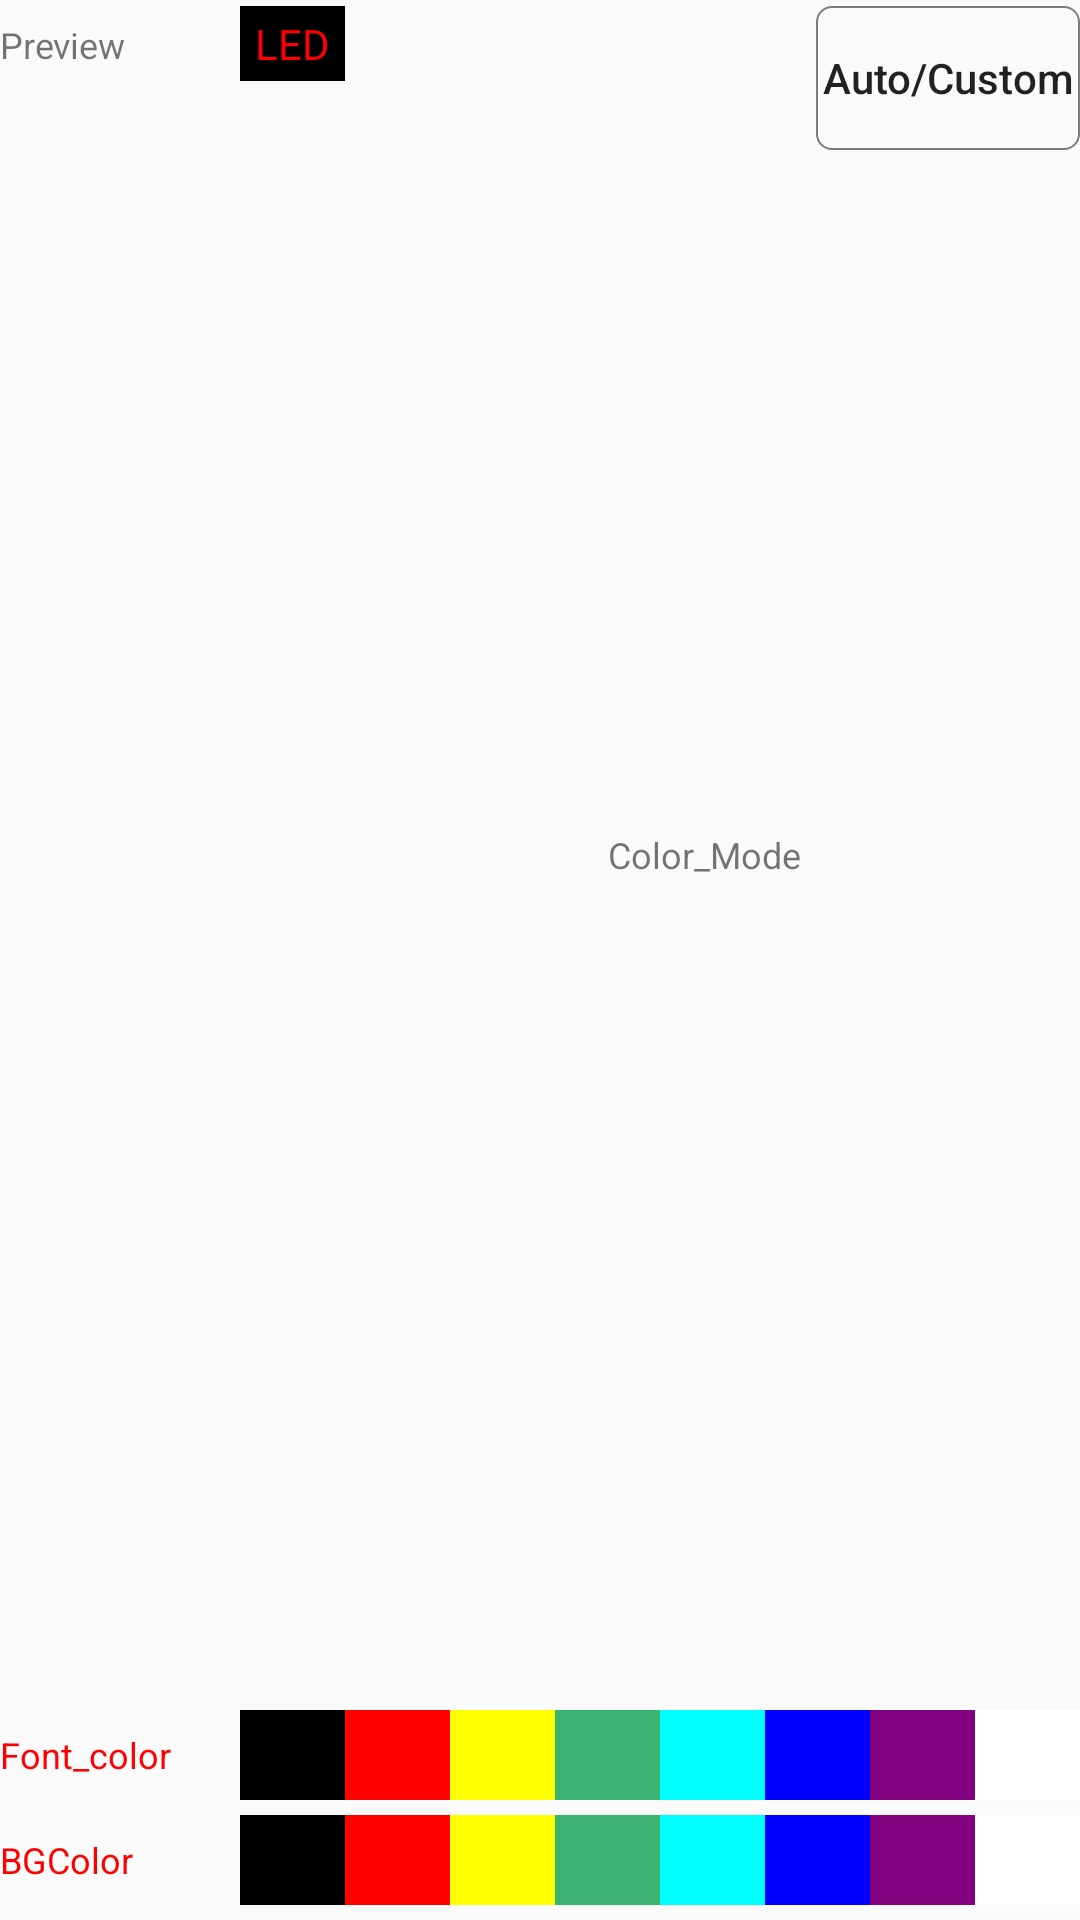

Produce the Android XML layout that renders to this screen, including the resource entries it uses.
<!-- AndroidManifest.xml: application theme MyAppTheme -->
<!-- res/layout/fragment_color_select.xml -->
<LinearLayout xmlns:android="http://schemas.android.com/apk/res/android"
    xmlns:tools="http://schemas.android.com/tools"
    android:layout_width="match_parent"
    android:layout_height="wrap_content"
    android:orientation="vertical"
    tools:context="xc.LEDILove.fragment.ColorSelectFragment">

    
    <LinearLayout
        android:layout_width="match_parent"
        android:id="@+id/ll_preview"
        android:layout_marginLeft="0dp"
        android:orientation="horizontal"
        android:layout_height="0dp"
        android:minHeight="15dp"
        android:layout_weight="1">
        <TextView
            android:gravity="center_vertical"
            android:layout_width="0dp"
            android:layout_weight="2"
            android:layout_height="30dp"
            android:textSize="12sp"
            android:text="@string/preview"/>
        <RelativeLayout
            android:layout_width="0dp"
            android:layout_height="match_parent"
            android:layout_marginLeft="10dp"
            android:gravity="center_vertical"
            android:layout_marginTop="2dp"
            android:layout_marginBottom="2dp"
            android:layout_weight="8">
            <Button
                android:id="@+id/btn_auto_shift"
                android:layout_width="wrap_content"
                android:layout_height="wrap_content"
                android:layout_alignParentRight="true"

                android:textSize="14sp"
                android:background="@drawable/selector_auto_manual_button"
                android:text="@string/shift_auto"
                android:textAllCaps="false"
                />
            <TextView
                android:gravity="center_vertical"
                android:layout_width="wrap_content"
                android:layout_height="match_parent"
                android:textSize="12sp"
                android:layout_toLeftOf="@id/btn_auto_shift"
                android:paddingRight="5dp"
                android:text="@string/color_model"/>
            <TextView
                android:id="@+id/tv_preview"
                android:layout_width="wrap_content"
                android:layout_height="25dp"
                android:background="@color/black"
                android:text="LED"
                android:gravity="center"
                android:paddingLeft="5dp"
                android:paddingRight="5dp"
                android:textColor="@color/red" />
        </RelativeLayout>

            <RadioGroup
                android:visibility="gone"
                android:layout_marginLeft="15dp"
                android:layout_width="0dp"
                android:layout_weight="1"
                android:orientation="horizontal"
                android:layout_height="match_parent">
                <RadioButton
                    android:layout_width="0dp"
                    android:layout_weight="1"
                    android:singleLine="true"
                    android:text="@string/color_auto"
                    android:layout_height="match_parent" />
                <RadioButton
                    android:layout_width="0dp"
                    android:layout_weight="1"
                    android:singleLine="true"
                    android:text="@string/color_manual"
                    android:layout_height="match_parent" />
            </RadioGroup>
    </LinearLayout>

    <LinearLayout
        android:layout_width="match_parent"
        android:layout_height="wrap_content"
        android:layout_marginBottom="5dp"
        android:layout_marginLeft="0dp"
        android:layout_marginRight="0dp"
        android:orientation="horizontal">


        <TextView
            android:gravity="center_vertical"
            android:layout_width="0dp"
            android:layout_height="30dp"
            android:textSize="12sp"
            android:textColor="@color/red"
            android:layout_weight="2"
            android:text="@string/color_font"/>
        <ImageView
            android:layout_marginLeft="10dp"
            android:id="@+id/iv_font_black"
            android:layout_width="0dp"
            android:layout_weight="1"

            android:layout_height="30dp"
            android:background="@color/black" />
        <ImageView
            android:id="@+id/iv_font_red"
            android:layout_width="0dp"
            android:layout_weight="1"
            android:layout_height="30dp"
            android:background="@color/red" />

        <ImageView
            android:id="@+id/iv_font_yellow"
            android:layout_width="0dp"
            android:layout_weight="1"
            android:layout_height="30dp"
            android:background="@color/yellow" />

        <ImageView
            android:id="@+id/iv_font_green"
            android:layout_width="0dp"
            android:layout_weight="1"
            android:layout_height="30dp"
            android:background="@color/dark_green" />

        <ImageView
            android:id="@+id/iv_font_cyan"
            android:layout_width="0dp"
            android:layout_weight="1"
            android:layout_height="30dp"
            android:background="@color/cyan" />

        <ImageView
            android:id="@+id/iv_font_blove"
            android:layout_width="0dp"
            android:layout_weight="1"
            android:layout_height="30dp"
            android:background="@color/blove" />

        <ImageView
            android:id="@+id/iv_font_purple"
            android:layout_width="0dp"
            android:layout_weight="1"
            android:layout_height="30dp"
            android:background="@color/purple" />

        <ImageView
            android:id="@+id/iv_font_white"
            android:layout_width="0dp"
            android:layout_weight="1"
            android:layout_height="30dp"
            android:background="@color/white" />

    </LinearLayout>
    <LinearLayout
        android:layout_width="match_parent"
        android:layout_height="wrap_content"
        android:layout_marginBottom="5dp"
        android:layout_marginLeft="0dp"
        android:layout_marginRight="0dp"
        android:orientation="horizontal"
        android:id="@+id/ll_background_color">


        <TextView
            android:gravity="center_vertical"
            android:layout_width="0dp"
            android:layout_weight="2"
            android:layout_height="30dp"
            android:textSize="12sp"
            android:textColor="@color/red"
            android:text="@string/color_back"/>
        <ImageView
            android:layout_marginLeft="10dp"
            android:id="@+id/iv_backdrop_black"
            android:layout_width="0dp"
            android:layout_weight="1"
            android:layout_height="30dp"
            android:background="@color/black" />
        <ImageView
            android:id="@+id/iv_backdrop_red"
            android:layout_width="0dp"
            android:layout_weight="1"
            android:layout_height="30dp"
            android:background="@color/red" />

        <ImageView
            android:id="@+id/iv_backdrop_yellow"
            android:layout_width="0dp"
            android:layout_weight="1"
            android:layout_height="30dp"
            android:background="@color/yellow" />

        <ImageView
            android:id="@+id/iv_backdrop_green"
            android:layout_width="0dp"
            android:layout_weight="1"
            android:layout_height="30dp"
            android:background="@color/dark_green" />

        <ImageView
            android:id="@+id/iv_backdrop_cyan"
            android:layout_width="0dp"
            android:layout_weight="1"
            android:layout_height="30dp"
            android:background="@color/cyan" />

        <ImageView
            android:id="@+id/iv_backdrop_blove"
            android:layout_width="0dp"
            android:layout_weight="1"
            android:layout_height="30dp"
            android:background="@color/blove" />

        <ImageView
            android:id="@+id/iv_backdrop_purple"
            android:layout_width="0dp"
            android:layout_weight="1"
            android:layout_height="30dp"
            android:background="@color/purple" />

        <ImageView
            android:id="@+id/iv_backdrop_white"
            android:layout_width="0dp"
            android:layout_weight="1"
            android:layout_height="30dp"
            android:background="@color/white" />

    </LinearLayout>
</LinearLayout>
<!-- resources referenced by this layout -->
<resources>
  <color name="black">#000000</color>
  <color name="blove">#0000ff</color>
  <color name="cyan">#00FFFF</color>
  <color name="dark_green">#3CB371</color>
  <color name="purple">#800080</color>
  <color name="red">#ff0000</color>
  <color name="white">#FFFFFF</color>
  <color name="yellow">#FFFF00</color>
  <!-- drawable selector_auto_manual_button (drawable) -->
  <?xml version="1.0" encoding="utf-8"?>
  <selector xmlns:android="http://schemas.android.com/apk/res/android">
  
      <item android:state_pressed="true" android:drawable="@drawable/shape_single_button_press"/>
      <item android:state_pressed="false" android:drawable="@drawable/shape_single_button"/>
  </selector>
  <string name="color_auto">Auto_Color</string>
  <string name="color_back">BGColor</string>
  <string name="color_font">Font_color</string>
  <string name="color_manual">User_defined</string>
  <string name="color_model">Color_Mode</string>
  <string name="preview">Preview</string>
  <string name="shift_auto">Auto/Custom</string>
  <style name="MyAppTheme" parent="Theme.AppCompat.Light.NoActionBar">
          <item name="windowActionBar">false</item>
          <item name="windowNoTitle">true</item>
          <item name="colorPrimaryDark">#64c4f6</item>
          <item name="android:windowIsTranslucent">true</item>
      </style>
  <!-- drawable shape_single_button_press (drawable) -->
  <?xml version="1.0" encoding="utf-8"?>
  <shape xmlns:android="http://schemas.android.com/apk/res/android"
      android:shape="rectangle" >
  
  
      
      <solid android:color="#805a4a50" />
      
       
      <stroke
          android:width="0.8dp"
          android:color="#5a4a50" />
      
       
      <corners android:radius="5dip"
          android:color="#5a4a50" />
  
  
      
      
          
          
          
          
  </shape>
  <!-- drawable shape_single_button (drawable) -->
  <?xml version="1.0" encoding="utf-8"?>
  <shape xmlns:android="http://schemas.android.com/apk/res/android"
      android:shape="rectangle" >
  
  
      
      <solid android:color="#007b7c7b" />
      
       
      <stroke
          android:width="0.8dp"
          android:color="#7b7c7b" />
      
       
      <corners android:radius="5dip"
          android:color="#7b7c7b" />
  
  
      
      
          
          
          
          
  </shape>
</resources>
